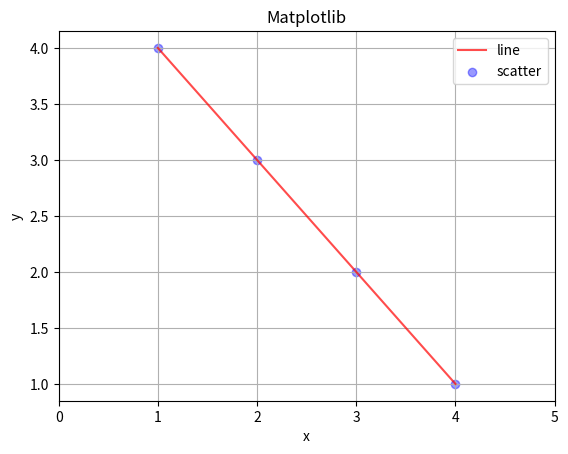
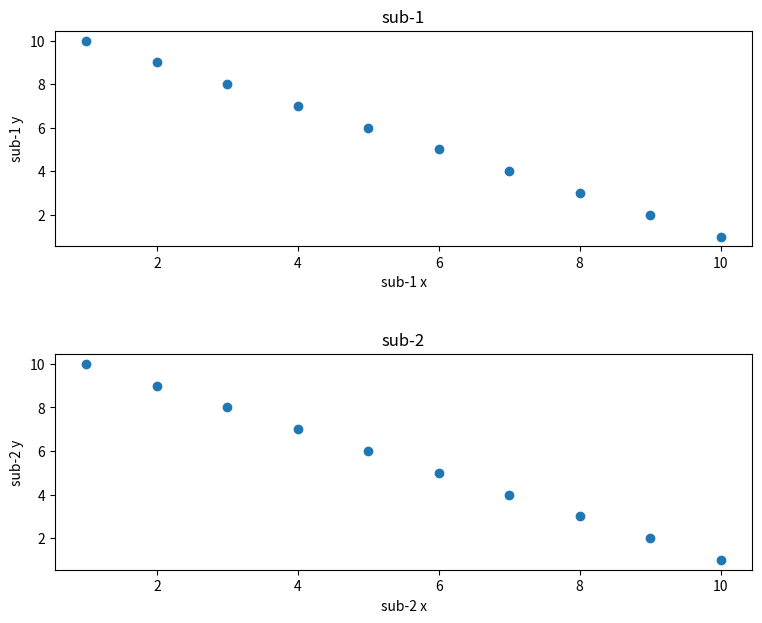
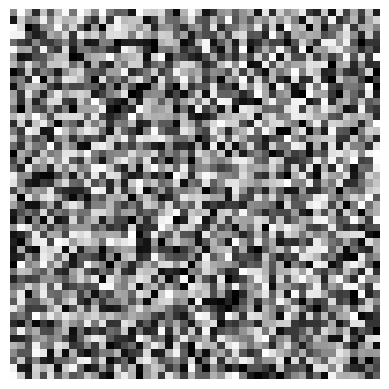

Reproduce these figures in Python, in order.
# -*- coding: utf-8 -*-
"""
Created on Thu Jun 23 17:06:22 2022

@author: mens1s
"""

# verileri gorsellestirme
import matplotlib.pyplot as plt
import numpy as np

x = np.array([1,2,3,4])
y = np.array([4,3,2,1])

plt.figure()
plt.plot(x,y, color="red" , alpha = 0.7, label = "line")
plt.scatter(x,y,color ="blue", alpha = 0.4 , label = "scatter")
# color => renk , alpha => çizginin saydamligi 
# label => line adı bunu göstermek için plt.legen() yazmak gerekir
# plt.scatter() => boncuklar esit araliklarla
plt.title("Matplotlib")
plt.xlabel("x")
plt.ylabel("y")
plt.grid(True)
# ızgara yapısı

plt.xticks(range(6))

plt.legend()
plt.show()

#                        2 satir 1 sutun
fig, axes = plt.subplots(2,1, figsize=(9,7))
# iki resim arasindaki bosluk
fig.subplots_adjust(hspace = 0.5)

x = [1,2,3,4,5,6,7,8,9,10]
y = [10,9,8,7,6,5,4,3,2,1]

axes[0].scatter(x,y)
axes[0].set_title("sub-1")
axes[0].set_ylabel("sub-1 y")
axes[0].set_xlabel("sub-1 x")

axes[1].scatter(y,x)
axes[1].set_title("sub-2")
axes[1].set_ylabel("sub-2 y")
axes[1].set_xlabel("sub-2 x")

# random resim
plt.figure()
img = np.random.random((50,50))
plt.imshow(img, cmap = "gray" ) # gray => 0.5 0 siyah 1 beyaz 
plt.axis("off")
plt.show()